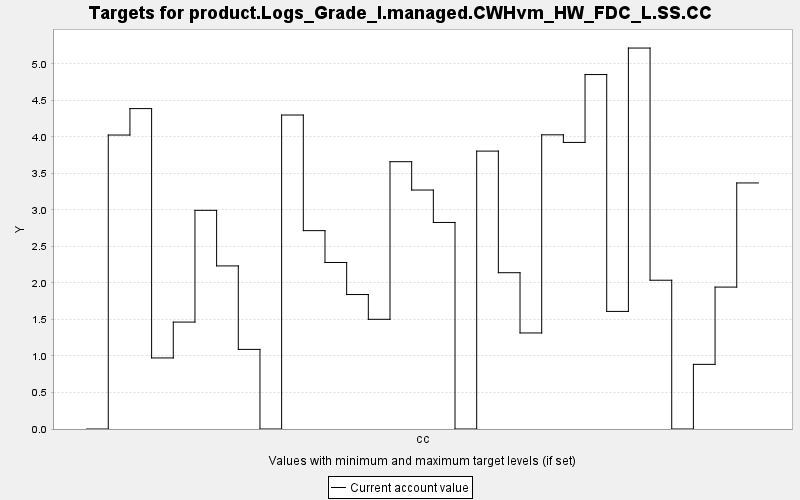

The table this chart was drawn from, first rows:
TARGET, PERIOD, YEAR, PERIODWIDTH, MINIMUM, MAXIMUM, MINWEIGHT, MAXWEIGHT, CURRENT, SUMMARY
product.Logs_Grade_I.managed.CWHvm_HW_FD…, 0, 0, 10.0, 0.0, 10000, 1.0, 1.0, 0.0, 0.0
product.Logs_Grade_I.managed.CWHvm_HW_FD…, 1, 10, 10.0, 0.0, 10000, 1.0, 1.0, 4.025, 0.0
product.Logs_Grade_I.managed.CWHvm_HW_FD…, 2, 20, 10.0, 0.0, 10000, 1.0, 1.0, 4.387, 0.0
product.Logs_Grade_I.managed.CWHvm_HW_FD…, 3, 30, 10.0, 0.0, 10000, 1.0, 1.0, 0.973, 0.0
product.Logs_Grade_I.managed.CWHvm_HW_FD…, 4, 40, 10.0, 0.0, 10000, 1.0, 1.0, 1.464, 0.0
product.Logs_Grade_I.managed.CWHvm_HW_FD…, 5, 50, 10.0, 0.0, 10000, 1.0, 1.0, 2.994, 0.0
product.Logs_Grade_I.managed.CWHvm_HW_FD…, 6, 60, 10.0, 0.0, 10000, 1.0, 1.0, 2.233, 0.0
product.Logs_Grade_I.managed.CWHvm_HW_FD…, 7, 70, 10.0, 0.0, 10000, 1.0, 1.0, 1.09, 0.0
product.Logs_Grade_I.managed.CWHvm_HW_FD…, 8, 80, 10.0, 0.0, 10000, 1.0, 1.0, 0.0, 0.0
product.Logs_Grade_I.managed.CWHvm_HW_FD…, 9, 90, 10.0, 0.0, 10000, 1.0, 1.0, 4.299, 0.0
product.Logs_Grade_I.managed.CWHvm_HW_FD…, 10, 100, 10.0, 0.0, 10000, 1.0, 1.0, 2.716, 0.0
product.Logs_Grade_I.managed.CWHvm_HW_FD…, 11, 110, 10.0, 0.0, 10000, 1.0, 1.0, 2.28, 0.0
product.Logs_Grade_I.managed.CWHvm_HW_FD…, 12, 120, 10.0, 0.0, 10000, 1.0, 1.0, 1.841, 0.0
product.Logs_Grade_I.managed.CWHvm_HW_FD…, 13, 130, 10.0, 0.0, 10000, 1.0, 1.0, 1.502, 0.0
product.Logs_Grade_I.managed.CWHvm_HW_FD…, 14, 140, 10.0, 0.0, 10000, 1.0, 1.0, 3.66, 0.0
product.Logs_Grade_I.managed.CWHvm_HW_FD…, 15, 150, 10.0, 0.0, 10000, 1.0, 1.0, 3.272, 0.0
product.Logs_Grade_I.managed.CWHvm_HW_FD…, 16, 160, 10.0, 0.0, 10000, 1.0, 1.0, 2.828, 0.0
product.Logs_Grade_I.managed.CWHvm_HW_FD…, 17, 170, 10.0, 0.0, 10000, 1.0, 1.0, 0.0, 0.0
product.Logs_Grade_I.managed.CWHvm_HW_FD…, 18, 180, 10.0, 0.0, 10000, 1.0, 1.0, 3.805, 0.0
product.Logs_Grade_I.managed.CWHvm_HW_FD…, 19, 190, 10.0, 0.0, 10000, 1.0, 1.0, 2.14, 0.0
product.Logs_Grade_I.managed.CWHvm_HW_FD…, 20, 200, 10.0, 0.0, 10000, 1.0, 1.0, 1.315, 0.0
product.Logs_Grade_I.managed.CWHvm_HW_FD…, 21, 210, 10.0, 0.0, 10000, 1.0, 1.0, 4.028, 0.0
product.Logs_Grade_I.managed.CWHvm_HW_FD…, 22, 220, 10.0, 0.0, 10000, 1.0, 1.0, 3.924, 0.0
product.Logs_Grade_I.managed.CWHvm_HW_FD…, 23, 230, 10.0, 0.0, 10000, 1.0, 1.0, 4.853, 0.0
product.Logs_Grade_I.managed.CWHvm_HW_FD…, 24, 240, 10.0, 0.0, 10000, 1.0, 1.0, 1.61, 0.0
product.Logs_Grade_I.managed.CWHvm_HW_FD…, 25, 250, 10.0, 0.0, 10000, 1.0, 1.0, 5.216, 0.0
product.Logs_Grade_I.managed.CWHvm_HW_FD…, 26, 260, 10.0, 0.0, 10000, 1.0, 1.0, 2.037, 0.0
product.Logs_Grade_I.managed.CWHvm_HW_FD…, 27, 270, 10.0, 0.0, 10000, 1.0, 1.0, 0.0, 0.0
product.Logs_Grade_I.managed.CWHvm_HW_FD…, 28, 280, 10.0, 0.0, 10000, 1.0, 1.0, 0.885, 0.0
product.Logs_Grade_I.managed.CWHvm_HW_FD…, 29, 290, 10.0, 0.0, 10000, 1.0, 1.0, 1.943, 0.0
product.Logs_Grade_I.managed.CWHvm_HW_FD…, 30, 300, 10.0, 0.0, 10000, 1.0, 1.0, 3.369, 0.0
